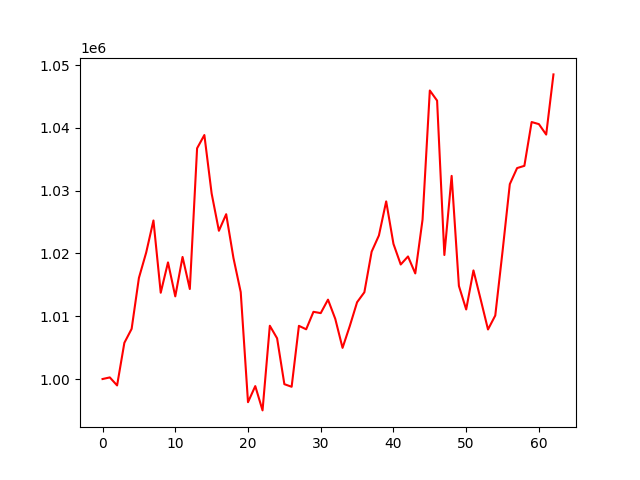

Data behind this chart, as committed beside it:
, 0
0, 1000000
1, 1000258
2, 998980
3, 1005768
4, 1007994
5, 1016104
6, 1020144
7, 1025252
8, 1013747
9, 1018577
10, 1013164
11, 1019445
12, 1014341
13, 1036751
14, 1038863
15, 1029552
16, 1023614
17, 1026253
18, 1019277
19, 1013838
20, 996309
21, 998874
22, 995003
23, 1008487
24, 1006488
25, 999180
26, 998765
27, 1008470
28, 1007922
29, 1010705
30, 1010499
31, 1012646
32, 1009581
33, 1004963
34, 1008456
35, 1012234
36, 1013818
37, 1020284
38, 1022864
39, 1028296
40, 1021528
41, 1018242
42, 1019521
43, 1016822
44, 1025386
45, 1045956
46, 1044345
47, 1019754
48, 1032357
49, 1014826
50, 1011080
51, 1017301
52, 1012643
53, 1007893
54, 1010119
55, 1020335
56, 1031045
57, 1033600
58, 1033957
59, 1040932
... 3 more rows
